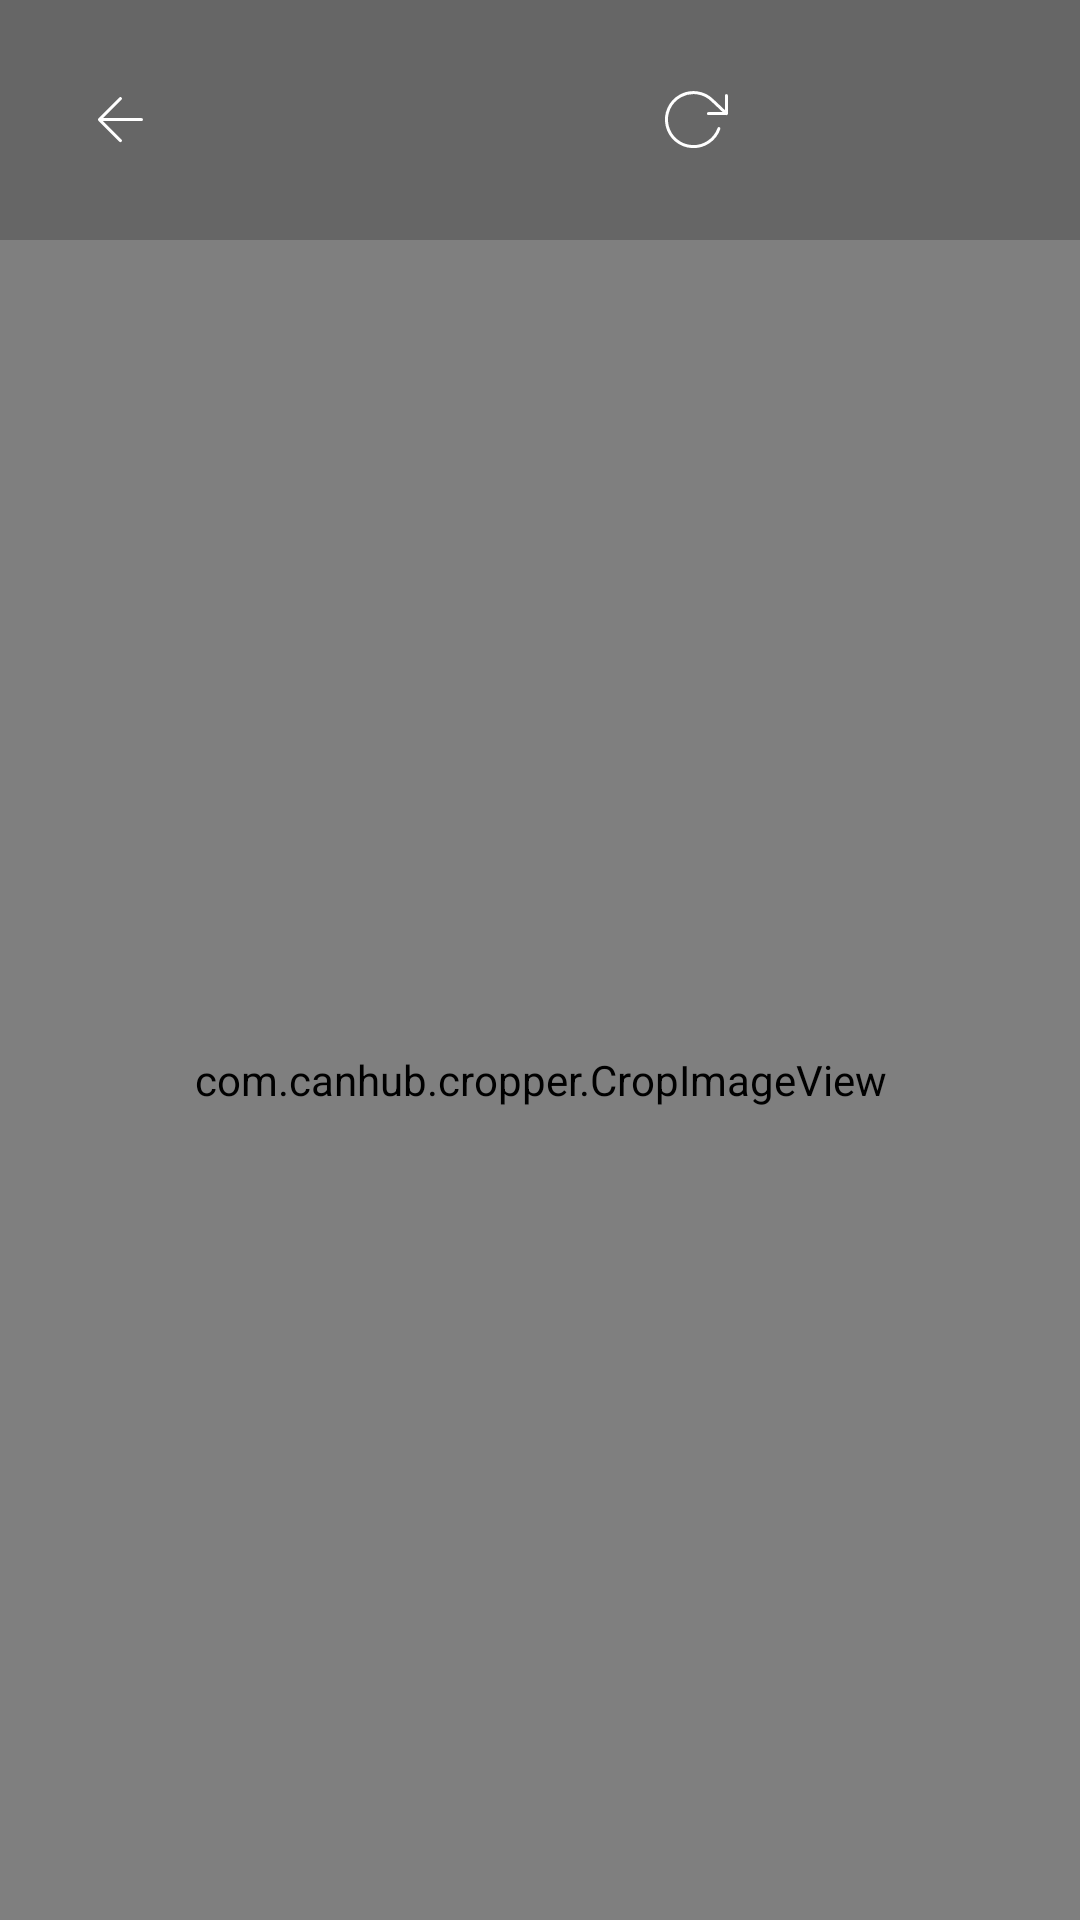

Reconstruct the res/layout file that produces this screen, plus the resources it refers to.
<!-- AndroidManifest.xml: application theme Theme.ECodes -->
<!-- res/layout/fragment_crop.xml -->
<?xml version="1.0" encoding="utf-8"?>
<androidx.constraintlayout.widget.ConstraintLayout xmlns:android="http://schemas.android.com/apk/res/android"
    xmlns:app="http://schemas.android.com/apk/res-auto"
    android:layout_width="match_parent"
    android:layout_height="match_parent"
    android:background="@color/neutral_black">


    <androidx.constraintlayout.widget.ConstraintLayout
        android:id="@+id/topBar"
        android:layout_width="match_parent"
        android:layout_height="wrap_content"
        android:background="@color/neutral_gray_2"
        app:layout_constraintTop_toTopOf="parent">

        <ImageButton
            android:id="@+id/btnCancel"
            android:layout_width="80dp"
            android:layout_height="80dp"
            android:background="?attr/selectableItemBackgroundBorderless"
            android:contentDescription="Cancel Button"
            android:src="@drawable/arrow_left"
            app:layout_constraintBottom_toBottomOf="parent"
            app:layout_constraintStart_toStartOf="parent"
            app:layout_constraintTop_toTopOf="parent"
            app:tint="@color/white" />

        <ImageButton
            android:id="@+id/btnRotate"
            android:layout_width="80dp"
            android:layout_height="80dp"
            android:layout_marginEnd="8dp"
            android:contentDescription="Rotate Button"
            android:background="?attr/selectableItemBackgroundBorderless"
            android:src="@drawable/rotate_cw"
            app:layout_constraintBottom_toBottomOf="parent"
            app:layout_constraintEnd_toStartOf="@+id/btnCrop"
            app:layout_constraintTop_toTopOf="parent"
            app:tint="@color/white" />

        <ImageButton
            android:id="@+id/btnCrop"
            android:layout_width="80dp"
            android:layout_height="80dp"
            android:contentDescription="Crop Button"
            android:background="?attr/selectableItemBackgroundBorderless"
            android:src="@drawable/arrow_right"
            app:layout_constraintBottom_toBottomOf="parent"
            app:layout_constraintEnd_toEndOf="parent"
            app:layout_constraintTop_toTopOf="parent"
            app:tint="@color/white" />


    </androidx.constraintlayout.widget.ConstraintLayout>

    <com.canhub.cropper.CropImageView
        android:id="@+id/cropImageView"
        android:layout_width="0dp"
        android:layout_height="0dp"
        app:cropBackgroundColor="#99000000"
        app:cropBorderCornerColor="@android:color/white"
        app:cropBorderLineColor="@android:color/white"
        app:cropGuidelinesColor="@android:color/white"
        app:layout_constraintBottom_toBottomOf="parent"
        app:layout_constraintEnd_toEndOf="parent"
        app:layout_constraintStart_toStartOf="parent"
        app:layout_constraintTop_toBottomOf="@id/topBar">

    </com.canhub.cropper.CropImageView>


</androidx.constraintlayout.widget.ConstraintLayout>
<!-- resources referenced by this layout -->
<resources>
  <color name="neutral_black">#151522</color>
  <color name="neutral_gray_2">#666666</color>
  <color name="white">#FFFFFFFF</color>
  <!-- drawable arrow_left (drawable) -->
  <vector xmlns:android="http://schemas.android.com/apk/res/android"
      android:width="29dp"
      android:height="29dp"
      android:viewportWidth="29"
      android:viewportHeight="29">
    <path
        android:strokeWidth="1"
        android:pathData="M21.487,14.201H7.487M7.487,14.201L14.487,21.201M7.487,14.201L14.487,7.201"
        android:strokeLineJoin="round"
        android:fillColor="#00000000"
        android:strokeColor="#999999"
        android:strokeLineCap="round"/>
  </vector>
  <!-- drawable rotate_cw (drawable) -->
  <vector xmlns:android="http://schemas.android.com/apk/res/android"
      android:width="29dp"
      android:height="29dp"
      android:viewportWidth="29"
      android:viewportHeight="29">
    <path
        android:strokeWidth="1"
        android:pathData="M24.483,6.199V12.199M24.483,12.199H18.483M24.483,12.199L19.853,7.839C18.474,6.459 16.683,5.564 14.751,5.29C12.819,5.016 10.85,5.377 9.141,6.32C7.433,7.262 6.076,8.734 5.277,10.514C4.478,12.294 4.278,14.286 4.709,16.189C5.14,18.092 6.178,19.804 7.667,21.066C9.155,22.327 11.013,23.072 12.962,23.185C14.91,23.299 16.842,22.777 18.467,21.697C20.093,20.618 21.323,19.039 21.973,17.199"
        android:strokeLineJoin="round"
        android:fillColor="#00000000"
        android:strokeColor="#999999"
        android:strokeLineCap="round"/>
  </vector>
  <style name="Theme.ECodes" parent="Base.Theme.ECodes" />
  <style name="Base.Theme.ECodes" parent="Theme.Material3.Light.NoActionBar">
          
          
      </style>
</resources>
